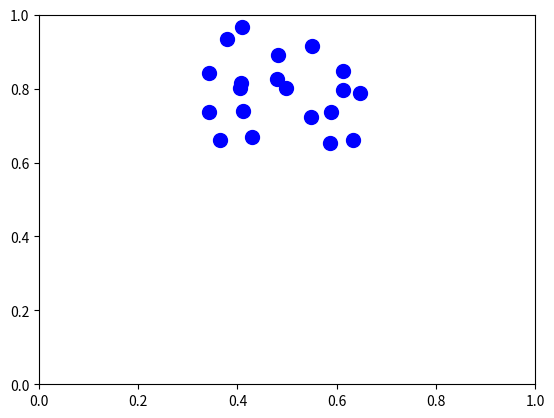

Recreate this plot in Python.
import numpy as np
import matplotlib.pyplot as plt
import matplotlib.animation as animation
import random

gravity = np.array([0, -0.005])
h = 0.08
k_near = 0.0005
k = k_near / 100
rho_0 = 3.0
dt = 1
random.seed(1)
n = 400
particles = []
canvas_width = 1
canvas_height = 1
damp = 0.5
sigma = 0.1
beta = 1

class particle:
    def __init__(self, x=0, y=0, u=0, v=0) -> None:
        self.prev_pos = np.array([0, 0])
        self.pos = np.array([x, y])
        self.v = np.array([u, v])
        
        self.neighbors = []
        self.rho = 0
        self.rho_near = 0

        self.p = 0
        self.p_near = 0


def calculate_density(particles):
    for i in range(len(particles)):
        d = 0
        dn = 0
        for j in range(len(particles)):
            if i >= j:
                continue

            r_ij = particles[j].pos - particles[i].pos
            dist = np.linalg.norm(r_ij)
            q = dist / h
            if q < 1:
                particles[j].rho += (1 - q) ** 2
                particles[j].rho_near += (1 - q) ** 3
                d += particles[j].rho
                dn += particles[j].rho_near
                particles[i].neighbors.append(particles[j])
    
        particles[i].rho += d
        particles[i].rho_near += dn

def calculate_pressure(particles):
    for p in particles:
        p.p = k * (p.rho - rho_0)
        p.p_near = k_near * p.rho_near

def apply_displacements(particles):
    for i in particles:
        dx = np.zeros(2)
        for j in i.neighbors:
            r_ij = j.pos - i.pos
            dist = np.linalg.norm(r_ij)
            q = dist / h
            if q < 1:
                D_ij = dt ** 2 * (i.p * (1 - q) + i.p_near * (1 - q) ** 2) * (r_ij / dist)
                j.pos = j.pos + D_ij / 2
                dx = dx - D_ij / 2
        i.pos = i.pos + dx

def apply_gravity(particles):
    for p in particles:
        p.v = p.v + dt * gravity

def move_particles(particles):
    for p in particles:
        p.prev_pos = p.pos
        p.pos = p.pos + dt * p.v


def apply_viscosity(particles):
    for i in particles:
        for j in i.neighbors:
            r_ij = j.pos - i.pos
            dist = np.linalg.norm(r_ij)
            q = dist / h
            u = (i.v - j.v).dot(r_ij / dist)
            if u > 0:
                I = dt * (1 - q) * (sigma * u + beta * u ** 2) * (r_ij / dist)
                i.v = i.v - I / 2
                j.v = j.v + I / 2

def prep_for_next_step(particles):
    for p in particles:
        p.v = (p.pos - p.prev_pos) / dt
        if p.pos[0] <= 0:
            p.pos[0] = 0
            if p.v[0] < 0:
                p.v[0] *= -1 * damp
        elif p.pos[0] >= canvas_width:
            p.pos[0] = canvas_width
            if p.v[0] > 0:
                p.v[0] *= -1 * damp
        if p.pos[1] <= 0:
            p.pos[1] = 0
            if p.v[1] < 0:
                p.v[1] *= -1 * damp
        elif p.pos[1] >= canvas_height:
            p.pos[1] = canvas_height
            if p.v[1] > 0:
                p.v[1] *= -1 * damp
        p.rho = 0
        p.rho_near = 0
        p.neighbors = []

def double_density_relaxation(particles):
    calculate_density(particles)
    calculate_pressure(particles)


fig = plt.figure()
axes = fig.add_subplot(xlim=(0, canvas_width), ylim=(0, canvas_height))
points, = axes.plot([], [], 'bo', ms=10)


curr_n = 0
def animate(i):
    global curr_n
    if curr_n < n:
        for i in range(10):
            p = particle(x=random.uniform(1 / 3 * canvas_width, 2 / 3 * canvas_width), y=random.uniform(2 / 3 * canvas_width, canvas_width))
            particles.append(p)
        curr_n += 10

    apply_gravity(particles)
    apply_viscosity(particles)
    move_particles(particles)
    double_density_relaxation(particles)
    apply_displacements(particles)
    prep_for_next_step(particles)
    xs = [p.pos[0] for p in particles]
    ys = [p.pos[1] for p in particles]
    points.set_data(xs, ys)
    return points,

ani = animation.FuncAnimation(fig, animate, interval=10, blit=True)
plt.show()